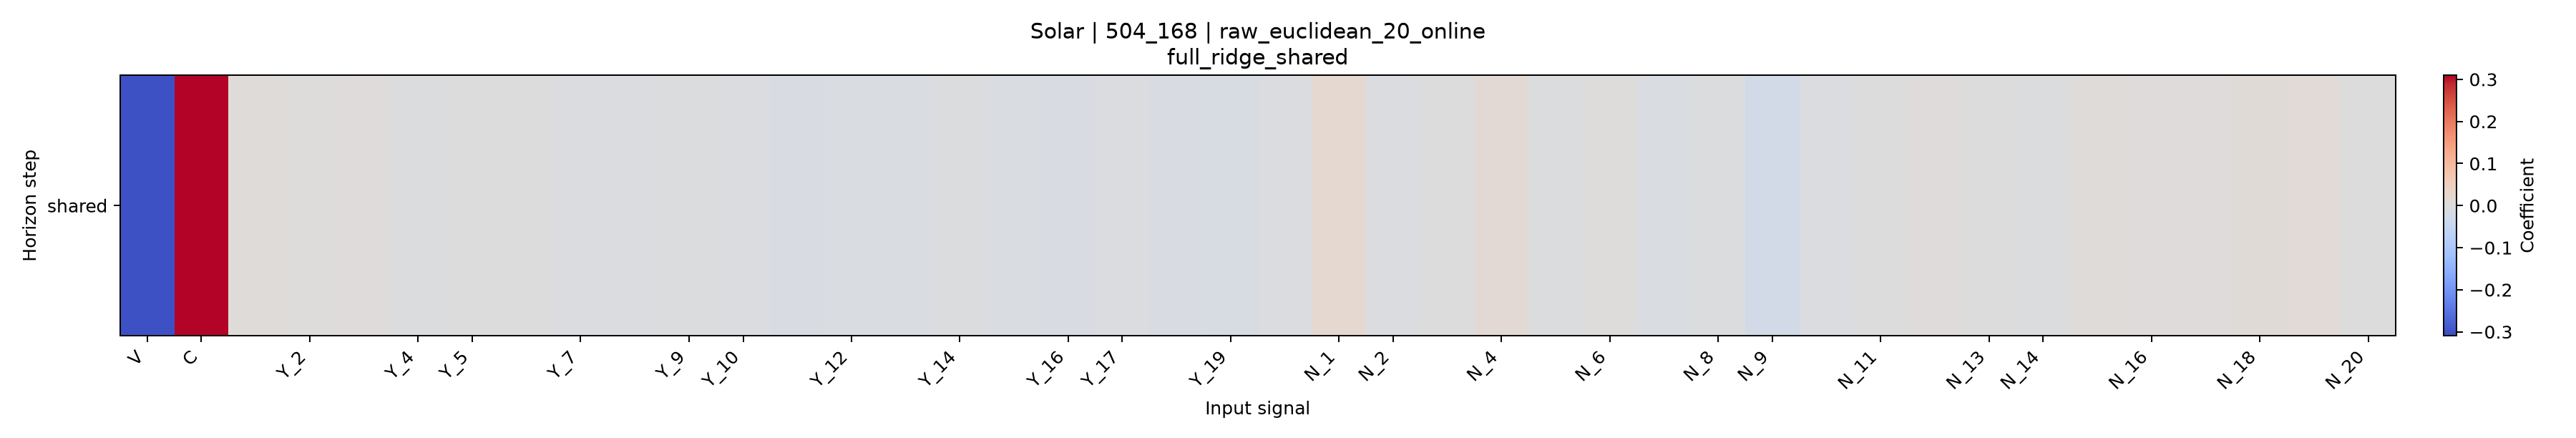

The file beside this chart, header and first rows:
horizon, V, C, Y_1, Y_2, Y_3, Y_4, Y_5, Y_6, Y_7, Y_8, Y_9, Y_10, Y_11, Y_12, Y_13, Y_14, Y_15, Y_16, Y_17, Y_18, Y_19, Y_20, N_1
shared, -0.3019, 0.31, 0.005775, 0.001243, 0.004826, -0.003182, -0.00146, -0.001732, -0.00489, -0.005851, -0.002811, -0.005299, -0.01009, -0.007315, -0.008861, -0.003558, -0.00902, -0.01209, -0.005798, -0.01066, -0.01236, -0.00719, 0.01972
